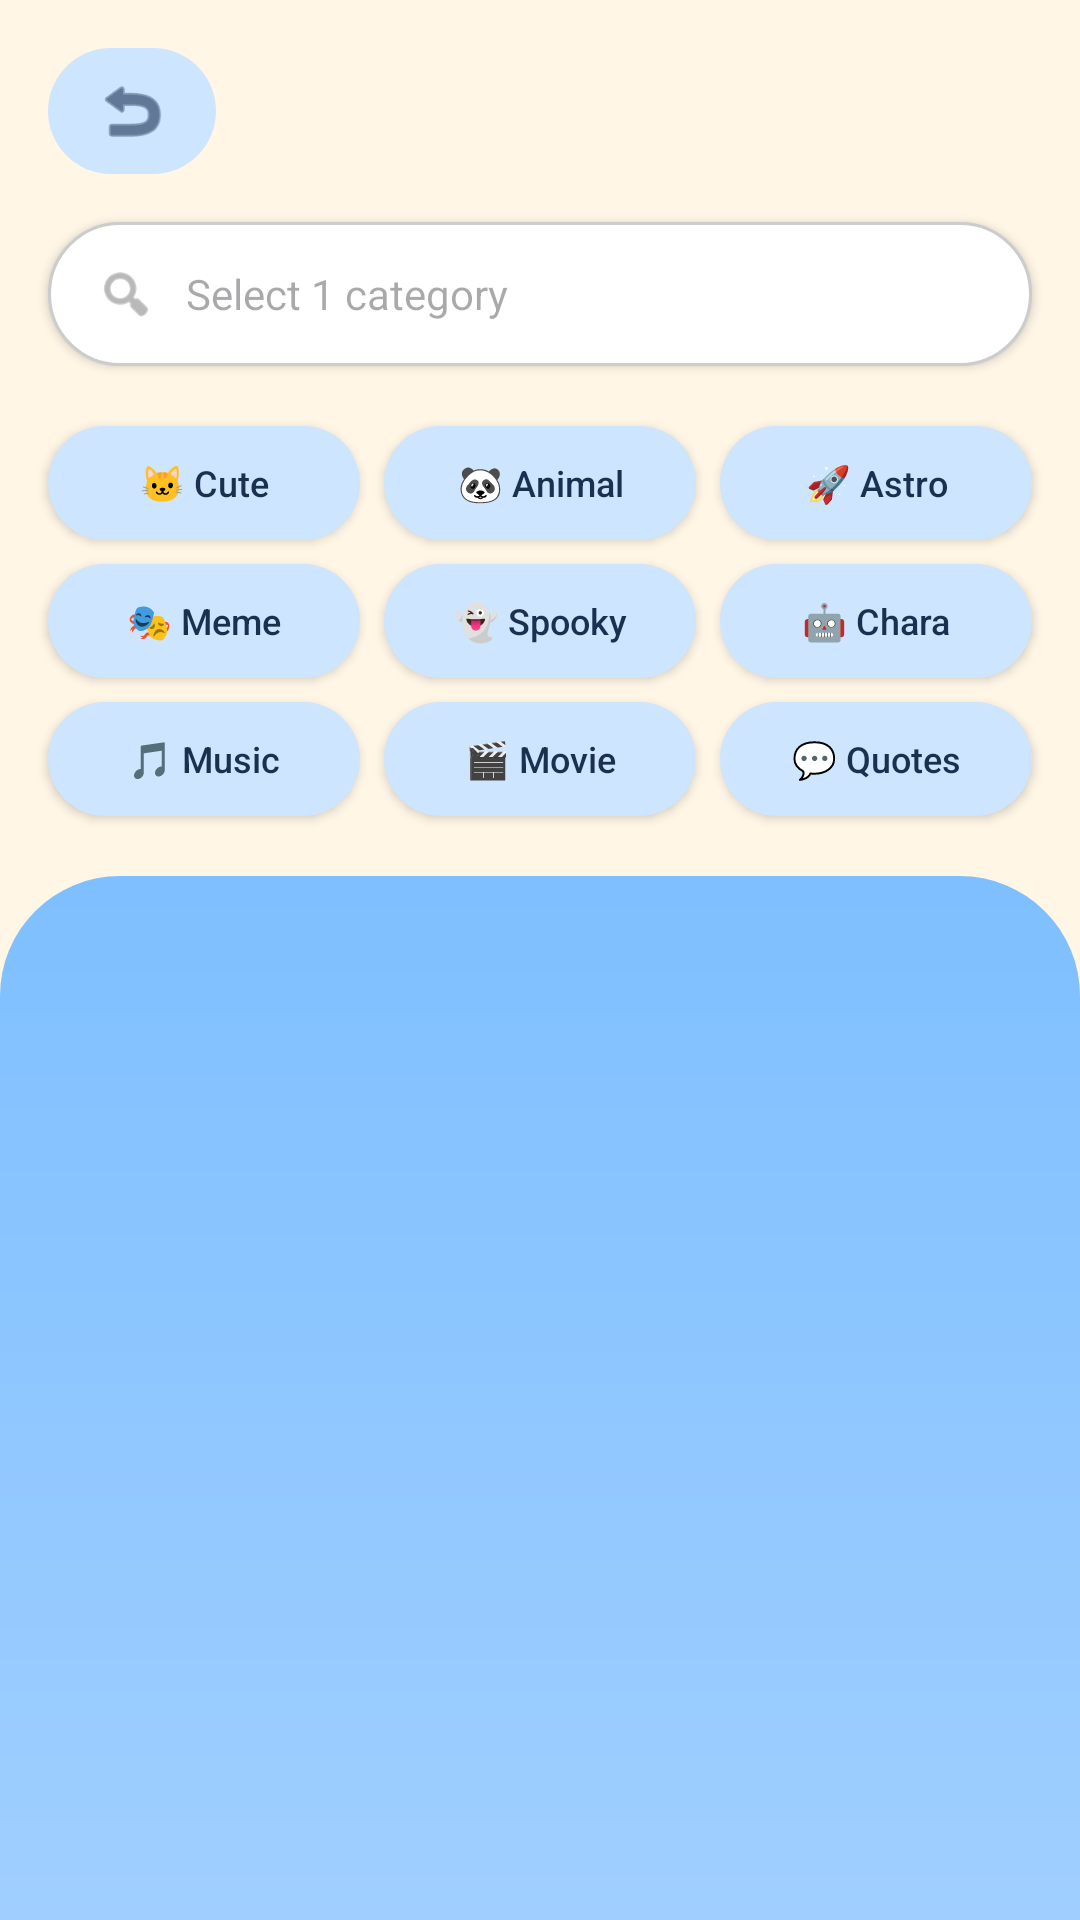

Reconstruct the res/layout file that produces this screen, plus the resources it refers to.
<!-- AndroidManifest.xml: application theme Theme.Stikerrli -->
<!-- res/layout/activity_category.xml -->
<?xml version="1.0" encoding="utf-8"?>
<androidx.constraintlayout.widget.ConstraintLayout xmlns:android="http://schemas.android.com/apk/res/android"
    xmlns:app="http://schemas.android.com/apk/res-auto"
    xmlns:tools="http://schemas.android.com/tools"
    android:id="@+id/main"
    android:layout_width="match_parent"
    android:layout_height="match_parent"
    android:background="#FFF6E6">

    
    <ImageButton
        android:id="@+id/btnBack"
        android:layout_width="56dp"
        android:layout_height="42dp"
        android:layout_marginStart="16dp"
        android:layout_marginTop="16dp"
        android:background="@drawable/card_blue"
        android:src="@android:drawable/ic_menu_revert"
        android:contentDescription="Back Button"
        android:padding="8dp"
        android:scaleType="fitCenter"
        app:layout_constraintStart_toStartOf="parent"
        app:layout_constraintTop_toTopOf="parent"
        app:tint="#193150" />

    
    <LinearLayout
        android:id="@+id/searchContainer"
        android:layout_width="0dp"
        android:layout_height="48dp"
        android:layout_marginStart="16dp"
        android:layout_marginTop="16dp"
        android:layout_marginEnd="16dp"
        android:background="@drawable/bg_search_bar"
        android:gravity="center_vertical"
        android:orientation="horizontal"
        android:paddingHorizontal="16dp"
        android:elevation="2dp"
        app:layout_constraintEnd_toEndOf="parent"
        app:layout_constraintStart_toStartOf="parent"
        app:layout_constraintTop_toBottomOf="@id/btnBack">

        <ImageView
            android:layout_width="20dp"
            android:layout_height="20dp"
            android:src="@android:drawable/ic_menu_search"
            app:tint="#8A8A8A" />

        <EditText
            android:id="@+id/etSearch"
            android:layout_width="0dp"
            android:layout_height="match_parent"
            android:layout_marginStart="10dp"
            android:layout_weight="1"
            android:background="@null"
            android:hint="Select 1 category"
            android:inputType="text"
            android:textSize="14sp" />
    </LinearLayout>

    
    <GridLayout
        android:id="@+id/gridCategories"
        android:layout_width="0dp"
        android:layout_height="wrap_content"
        android:layout_marginStart="12dp"
        android:layout_marginTop="16dp"
        android:layout_marginEnd="12dp"
        android:columnCount="3"
        android:rowCount="3"
        app:layout_constraintEnd_toEndOf="parent"
        app:layout_constraintStart_toStartOf="parent"
        app:layout_constraintTop_toBottomOf="@id/searchContainer">

        <androidx.appcompat.widget.AppCompatButton
            android:id="@+id/btnCat1"
            android:layout_width="0dp"
            android:layout_height="38dp"
            android:layout_columnWeight="1"
            android:layout_margin="4dp"
            android:background="@drawable/card_blue"
            android:text="🐱 Cute"
            android:textAllCaps="false"
            android:textColor="#193150"
            android:textSize="12sp" />

        <androidx.appcompat.widget.AppCompatButton
            android:id="@+id/btnCat2"
            android:layout_width="0dp"
            android:layout_height="38dp"
            android:layout_columnWeight="1"
            android:layout_margin="4dp"
            android:background="@drawable/card_blue"
            android:text="🐼 Animal"
            android:textAllCaps="false"
            android:textColor="#193150"
            android:textSize="12sp" />

        <androidx.appcompat.widget.AppCompatButton
            android:id="@+id/btnCat3"
            android:layout_width="0dp"
            android:layout_height="38dp"
            android:layout_columnWeight="1"
            android:layout_margin="4dp"
            android:background="@drawable/card_blue"
            android:text="🚀 Astro"
            android:textAllCaps="false"
            android:textColor="#193150"
            android:textSize="12sp" />

        <androidx.appcompat.widget.AppCompatButton
            android:id="@+id/btnCat4"
            android:layout_width="0dp"
            android:layout_height="38dp"
            android:layout_columnWeight="1"
            android:layout_margin="4dp"
            android:background="@drawable/card_blue"
            android:text="🎭 Meme"
            android:textAllCaps="false"
            android:textColor="#193150"
            android:textSize="12sp" />

        <androidx.appcompat.widget.AppCompatButton
            android:id="@+id/btnCat5"
            android:layout_width="0dp"
            android:layout_height="38dp"
            android:layout_columnWeight="1"
            android:layout_margin="4dp"
            android:background="@drawable/card_blue"
            android:text="👻 Spooky"
            android:textAllCaps="false"
            android:textColor="#193150"
            android:textSize="12sp" />

        <androidx.appcompat.widget.AppCompatButton
            android:id="@+id/btnCat6"
            android:layout_width="0dp"
            android:layout_height="38dp"
            android:layout_columnWeight="1"
            android:layout_margin="4dp"
            android:background="@drawable/card_blue"
            android:text="🤖 Chara"
            android:textAllCaps="false"
            android:textColor="#193150"
            android:textSize="12sp" />

        <androidx.appcompat.widget.AppCompatButton
            android:id="@+id/btnCat7"
            android:layout_width="0dp"
            android:layout_height="38dp"
            android:layout_columnWeight="1"
            android:layout_margin="4dp"
            android:background="@drawable/card_blue"
            android:text="🎵 Music"
            android:textAllCaps="false"
            android:textColor="#193150"
            android:textSize="12sp" />

        <androidx.appcompat.widget.AppCompatButton
            android:id="@+id/btnCat8"
            android:layout_width="0dp"
            android:layout_height="38dp"
            android:layout_columnWeight="1"
            android:layout_margin="4dp"
            android:background="@drawable/card_blue"
            android:text="🎬 Movie"
            android:textAllCaps="false"
            android:textColor="#193150"
            android:textSize="12sp" />

        <androidx.appcompat.widget.AppCompatButton
            android:id="@+id/btnCat9"
            android:layout_width="0dp"
            android:layout_height="38dp"
            android:layout_columnWeight="1"
            android:layout_margin="4dp"
            android:background="@drawable/card_blue"
            android:text="💬 Quotes"
            android:textAllCaps="false"
            android:textColor="#193150"
            android:textSize="12sp" />
    </GridLayout>

    
    <androidx.recyclerview.widget.RecyclerView
        android:id="@+id/rvStickers"
        android:layout_width="0dp"
        android:layout_height="0dp"
        android:layout_marginTop="16dp"
        android:padding="8dp"
        android:clipToPadding="false"
        android:background="@drawable/bg_gradient_blue"
        app:layout_constraintBottom_toBottomOf="parent"
        app:layout_constraintEnd_toEndOf="parent"
        app:layout_constraintStart_toStartOf="parent"
        app:layout_constraintTop_toBottomOf="@id/gridCategories" />

</androidx.constraintlayout.widget.ConstraintLayout>
<!-- resources referenced by this layout -->
<resources>
  <!-- drawable bg_gradient_blue (drawable) -->
  <?xml version="1.0" encoding="utf-8"?>
  <shape xmlns:android="http://schemas.android.com/apk/res/android">
      <gradient
          android:angle="270"
          android:endColor="#A0CFFF"
          android:startColor="#7EBFFF"
          android:type="linear" />
      <corners
          android:topLeftRadius="40dp"
          android:topRightRadius="40dp" />
  </shape>
  <!-- drawable bg_search_bar (drawable) -->
  <?xml version="1.0" encoding="utf-8"?>
  <shape xmlns:android="http://schemas.android.com/apk/res/android">
      <solid android:color="#FFFFFF" />
      <corners android:radius="24dp" />
      <stroke
          android:width="1dp"
          android:color="#CCCCCC" />
  </shape>
  <!-- drawable card_blue (drawable) -->
  <?xml version="1.0" encoding="utf-8"?>
  <shape xmlns:android="http://schemas.android.com/apk/res/android">
      <solid android:color="#CDE5FF"/>
  
      <corners
          android:radius="25dp"/>
  </shape>
  <style name="Theme.Stikerrli" parent="Theme.Material3.DayNight.NoActionBar"> </style>
</resources>
